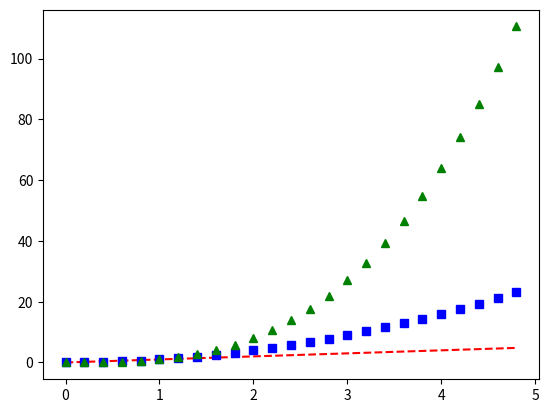
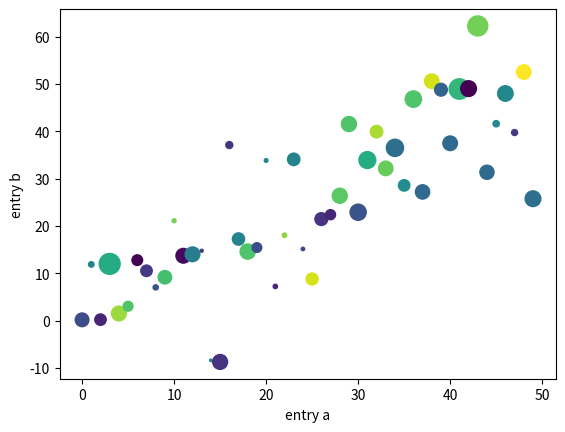
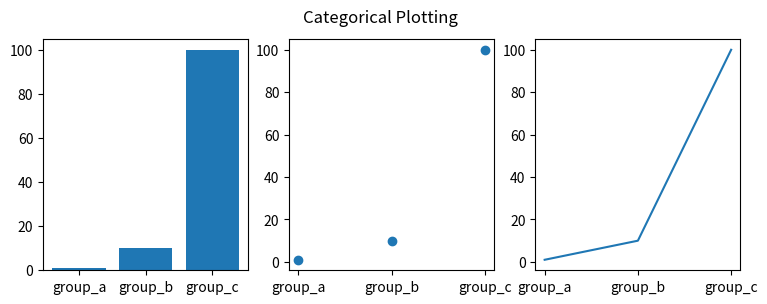
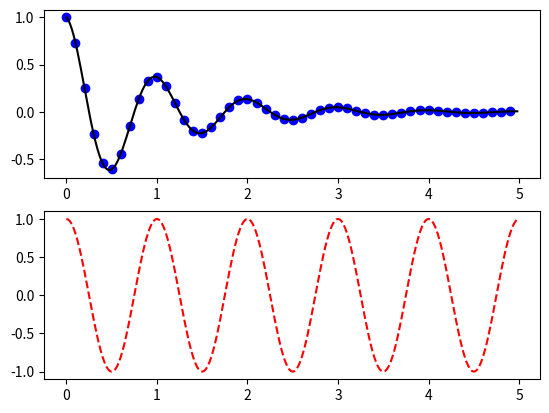
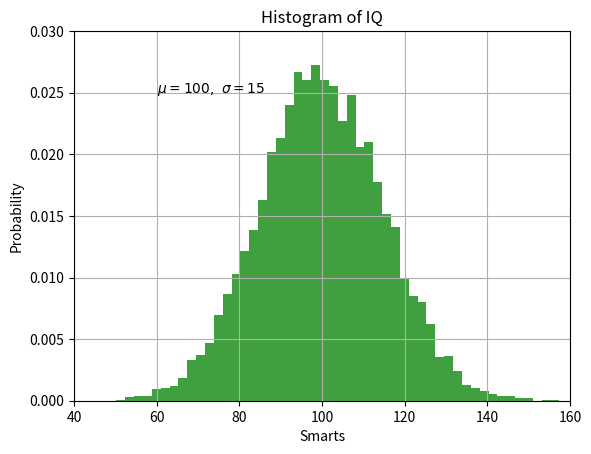
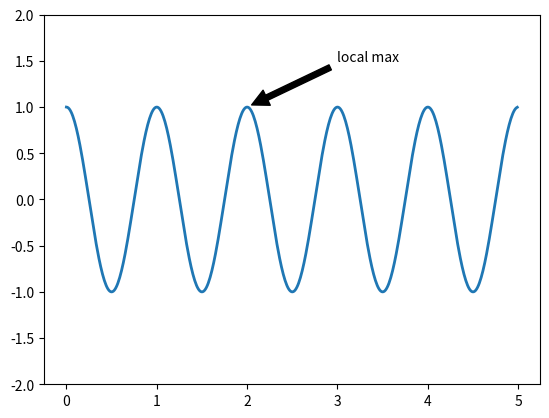

Here is the Python script that generated these plots, in order:
#!/usr/bin/env python3
import matplotlib.pyplot as plt
import numpy as np

# first 
plt.figure()

t = np.arange(0, 5, 0.2)
plt.plot(t, t, "r--", t, t ** 2, "bs", t, t ** 3, "g^")

# scatter
plt.figure()

data = {"a": np.arange(50),
        "c": np.random.randint(0, 50, 50),
        "d": np.random.randn(50)}
data["b"] = data["a"] + 10 * np.random.randn(50)
data["d"] = np.abs(data["d"]) * 100

plt.scatter("a", "b", c="c", s="d", data=data)
plt.xlabel("entry a")
plt.ylabel("entry b")

# group
plt.figure(figsize=(9, 3))

names  = ["group_a", "group_b", "group_c"]
values = [1, 10, 100]

plt.subplot(131)
plt.bar(names, values)
plt.subplot(132)
plt.scatter(names, values)
plt.subplot(133)
plt.plot(names, values)
plt.suptitle("Categorical Plotting")

# axis
plt.figure()

def f(t):
    return np.exp(-t) * np.cos(2 * np.pi * t)

t1 = np.arange(0, 5, 0.1)
t2 = np.arange(0, 5, 0.02)

plt.subplot(211)
plt.plot(t1, f(t1), "bo", t2, f(t2), "k")
plt.subplot(212)
plt.plot(t2, np.cos(2 * np.pi * t2), "r--")

# text
plt.figure()

mu, sigma = 100, 15
x = mu + sigma * np.random.randn(10000)

n, bins, patches = plt.hist(x, 50, density=1, facecolor="g", alpha=0.75)

plt.xlabel("Smarts")
plt.ylabel("Probability")
plt.title("Histogram of IQ")
plt.text(60, .025, r"$\mu=100,\ \sigma=15$")
plt.axis([40, 160, 0, .03])
plt.grid(True)

# annotate
plt.figure()

t = np.arange(0, 5, 0.01)
s = np.cos(2 * np.pi * t)

plt.plot(t, s, lw=2)
plt.annotate("local max", xy=(2, 1), xytext=(3, 1.5),
             arrowprops={"facecolor": "black", "shrink": 0.05})
plt.ylim(-2, 2);

plt.show()
